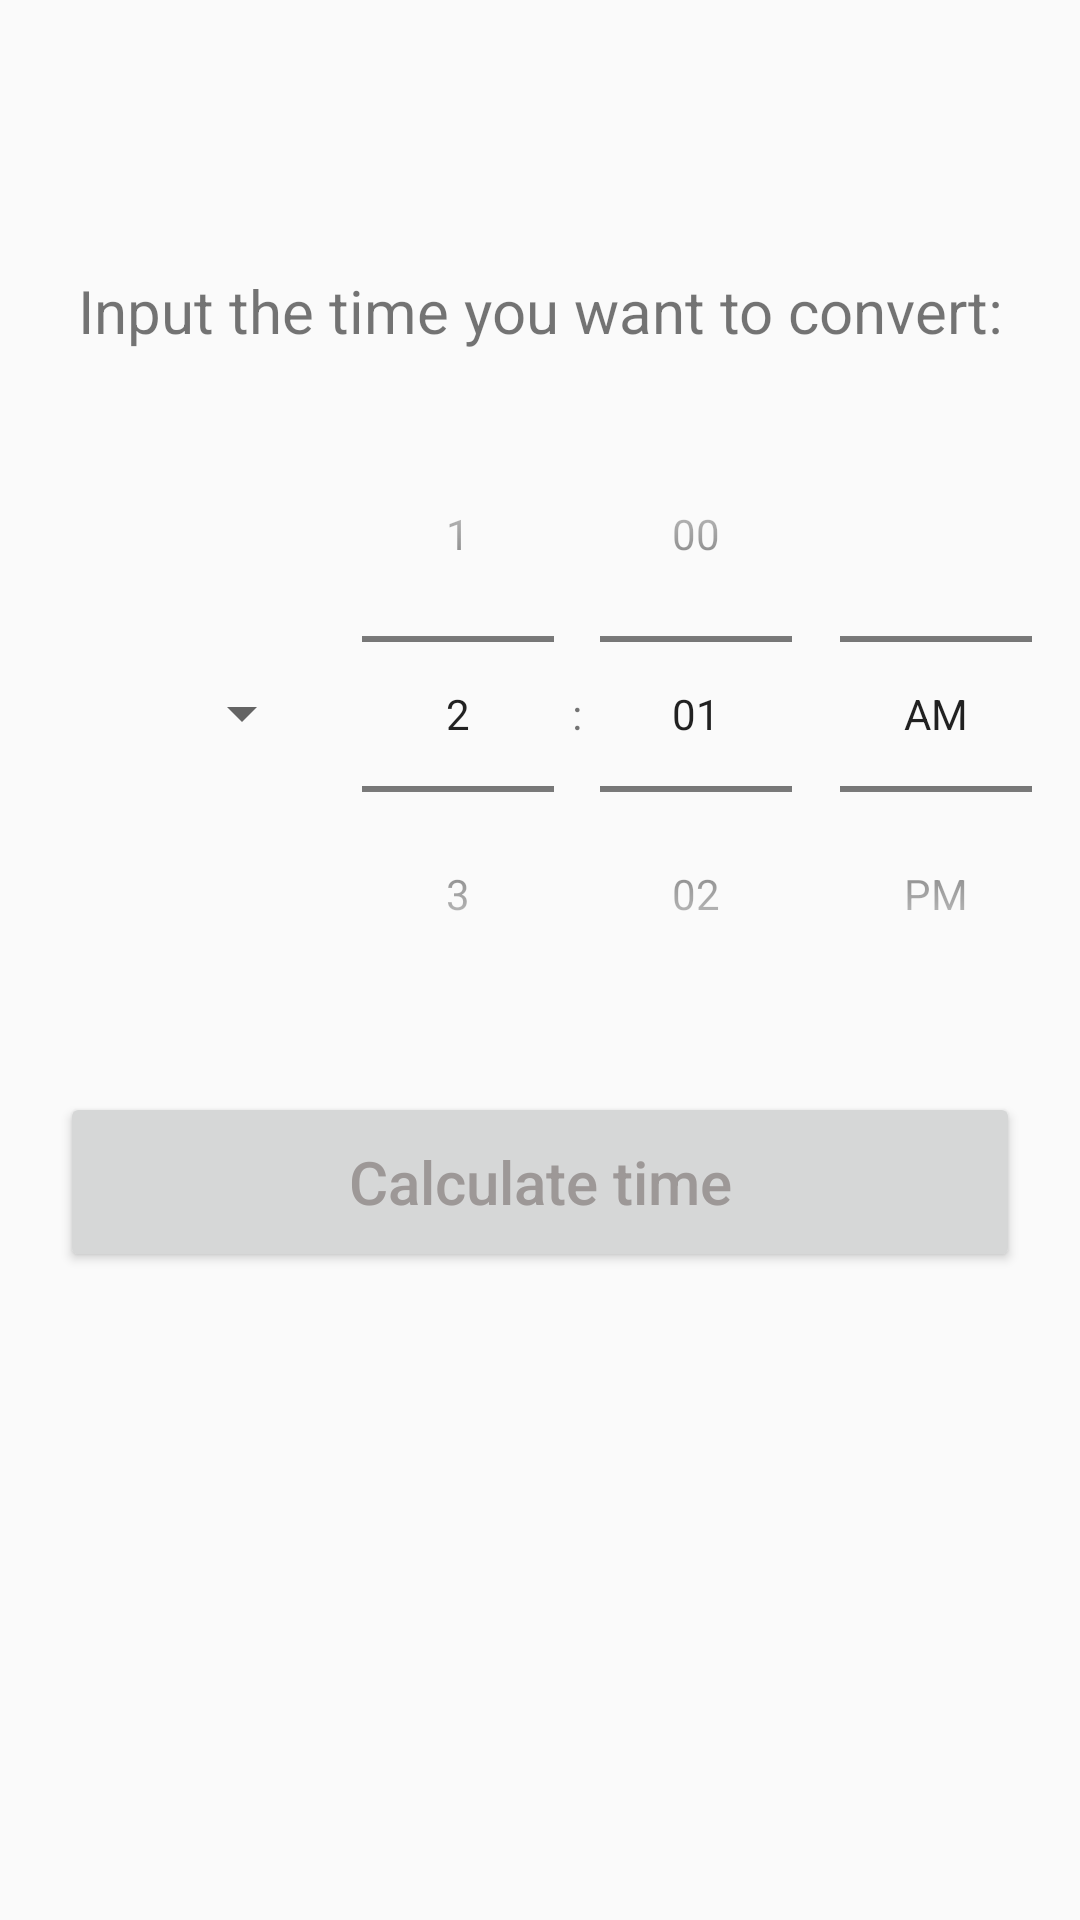

This screen was rendered from an Android layout file. Write that file and the resources it references.
<!-- AndroidManifest.xml: application theme Theme.AppCompat.Light.NoActionBar -->
<!-- res/layout/fragment_time_calculator.xml -->
<?xml version="1.0" encoding="utf-8"?>
<ScrollView xmlns:android="http://schemas.android.com/apk/res/android"
    android:layout_width="match_parent"
    android:layout_height="match_parent"
    android:fillViewport="true">

    <TableLayout xmlns:tools="http://schemas.android.com/tools"
        android:layout_width="match_parent"
        android:layout_height="wrap_content"
        android:id="@+id/calculated_times_table"
        tools:context=".MainActivity">

        <TableRow android:layout_marginTop="75dp">

            <TextView
                android:id="@+id/txtwelcome"
                style="@style/ExplanationTextStyle"
                android:text="@string/convert_time_text" />
        </TableRow>

        <TableRow android:gravity="center">

            <Spinner
                android:id="@+id/spinner"
                android:layout_width="150dp"
                android:layout_height="45dp"
                android:layout_weight="1"
                android:textAlignment="center" />

            <TimePicker
                android:id="@+id/datePicker"
                android:layout_width="wrap_content"
                android:layout_height="wrap_content"
                android:timePickerMode="spinner" />

        </TableRow>

        <TableRow>

            <Button
                android:id="@+id/calculate_btn"
                style="@style/HourFormatBtnStyle"
                android:text="@string/calculate_btn_text" />
        </TableRow>

        <TableRow android:id="@+id/time_calculation_1"></TableRow>

    </TableLayout>

</ScrollView>
<!-- resources referenced by this layout -->
<resources>
  <string name="calculate_btn_text">Calculate time</string>
  <string name="convert_time_text">Input the time you want to convert:</string>
  <style name="ExplanationTextStyle">
          <item name="android:layout_span">2</item>
          <item name="android:layout_margin">15dp</item>
          <item name="android:layout_width">wrap_content</item>
          <item name="android:layout_height">wrap_content</item>
          <item name="android:layout_weight">1</item>
          <item name="android:textAlignment">center</item>
          <item name="android:textSize">20sp</item>
      </style>
  <style name="HourFormatBtnStyle" parent="ButtonStyle">
          <item name="android:textColor">@color/grey</item>
          <item name="android:colorBackground">@color/lightGrey</item>
      </style>
  <style name="ButtonStyle">
          <item name="android:layout_width">wrap_content</item>
          <item name="android:layout_height">60dp</item>
          <item name="android:layout_margin">20dp</item>
          <item name="android:textAllCaps">false</item>
          <item name="android:textSize">20sp</item>
          <item name="android:layout_weight">1</item>
      </style>
  <color name="grey">#9d9897</color>
  <color name="lightGrey">#dedbdb</color>
</resources>
